Dataset: narcotrace-synthetic-dataset (GitHub, shivanisandeep/Narcotrace). Classes: blue, no reaction, orange brown, orange red, partial reaction, purple, purple black, unreadable.

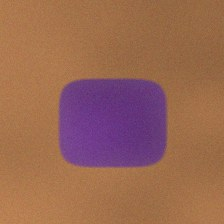
Label: purple

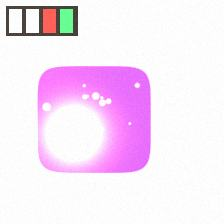
Label: unreadable

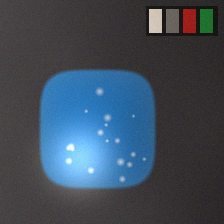
Label: blue

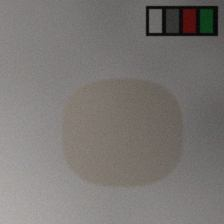
Label: no reaction

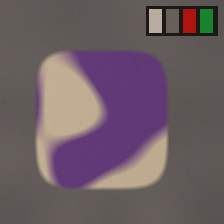
Label: partial reaction

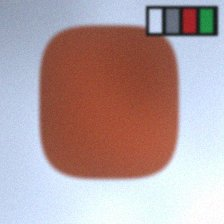
Label: orange brown
